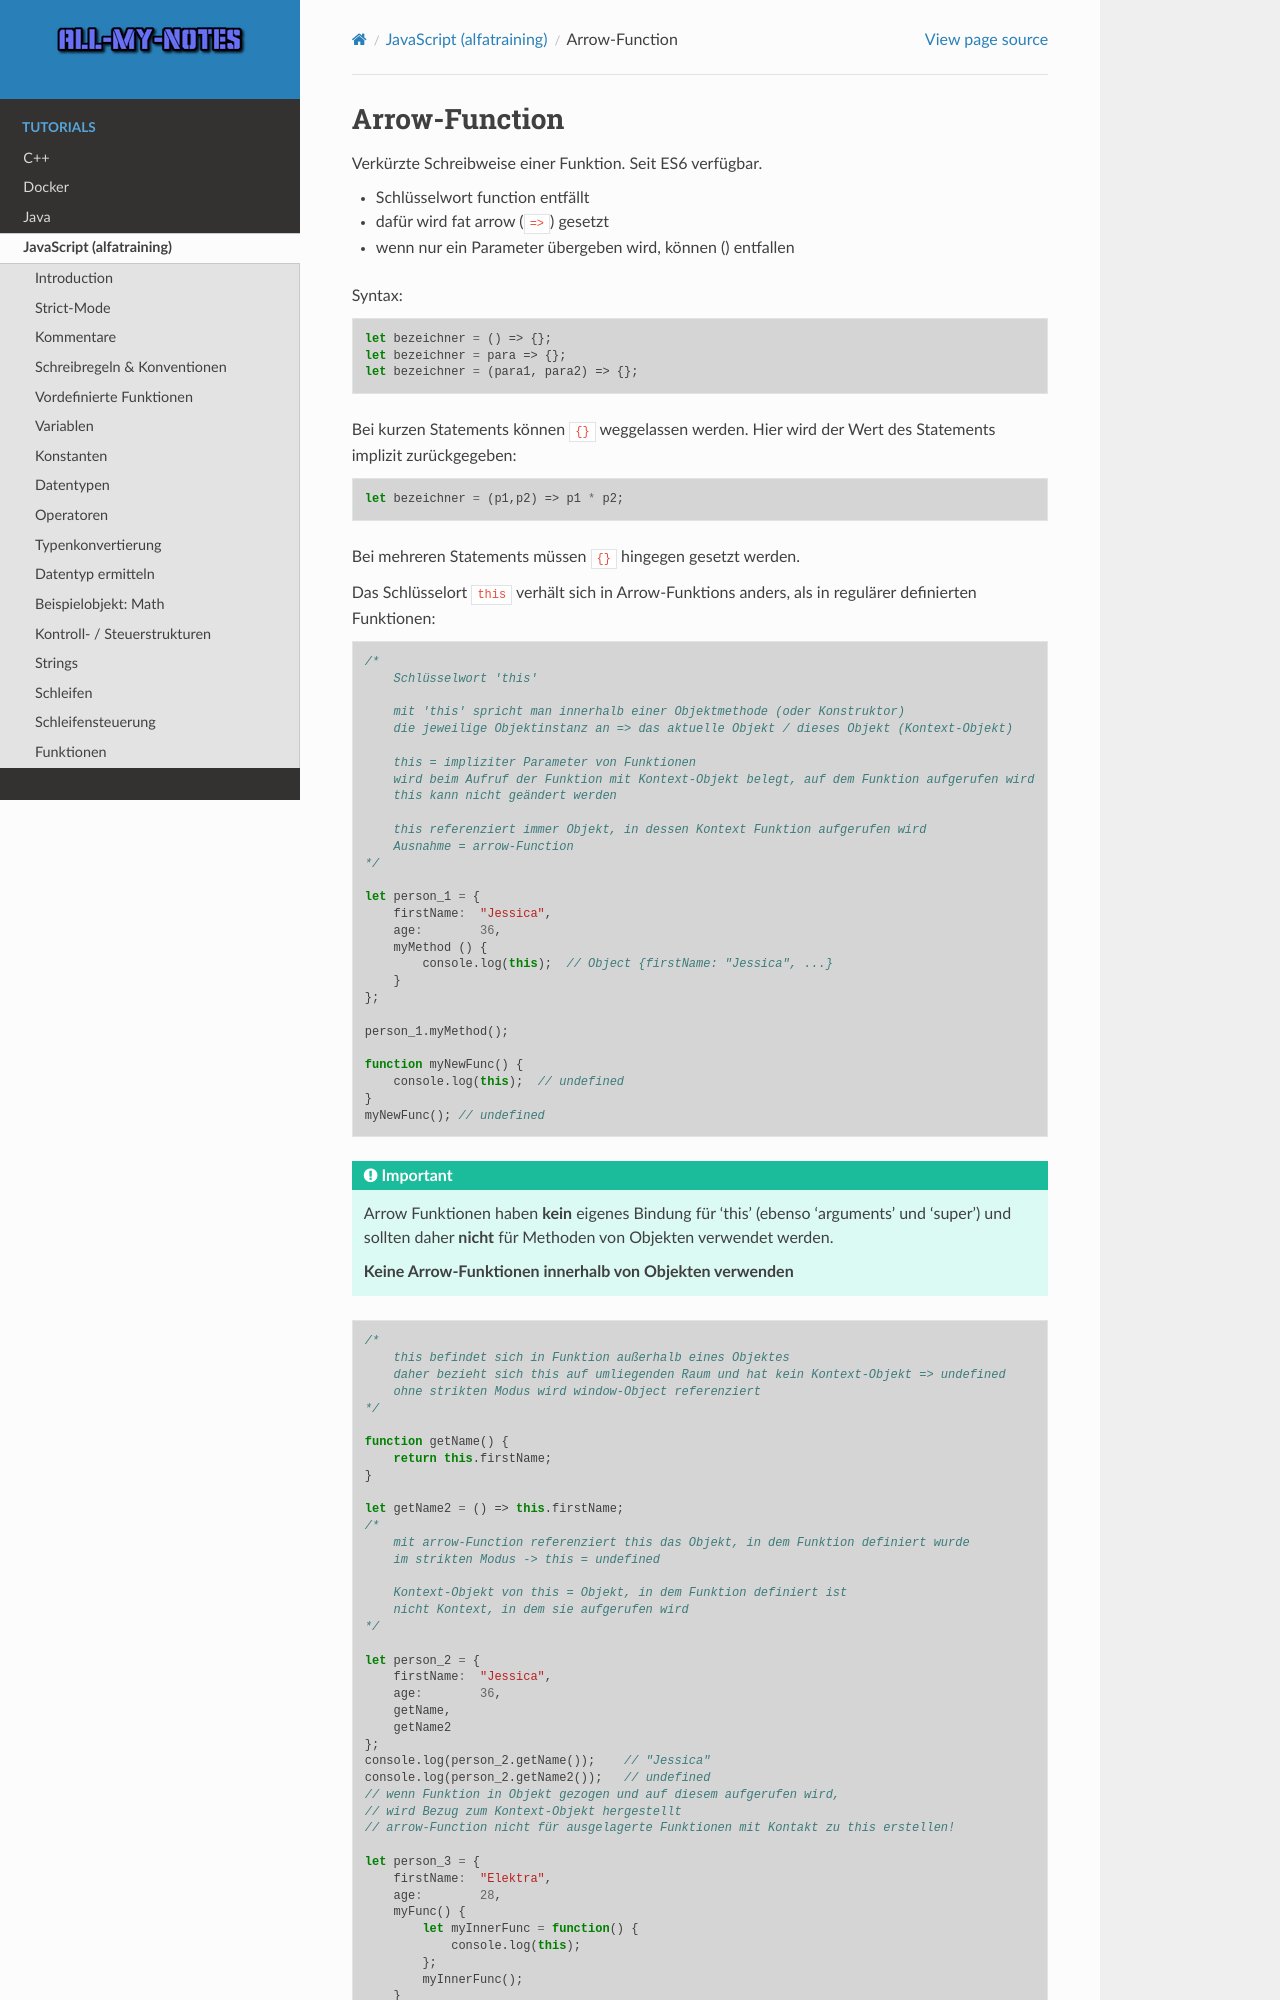

repository: arnewohletz/AllMyNotes · page: tutorial/java_script/alfatraining/day_17.html · generator: sphinx

Arrow-Function
==============
Verkürzte Schreibweise einer Funktion. Seit ES6 verfügbar.

* Schlüsselwort function entfällt
* dafür wird fat arrow (``=>``) gesetzt
* wenn nur ein Parameter übergeben wird, können () entfallen

Syntax:

.. code-block:: javascript

    let bezeichner = () => {};
    let bezeichner = para => {};
    let bezeichner = (para1, para2) => {};

Bei kurzen Statements können ``{}`` weggelassen werden. Hier wird der Wert
des Statements implizit zurückgegeben:

.. code-block:: javascript

    let bezeichner = (p1,p2) => p1 * p2;

Bei mehreren Statements müssen ``{}`` hingegen gesetzt werden.

Das Schlüsselort ``this`` verhält sich in Arrow-Funktions anders, als in
regulärer definierten Funktionen:

.. code-block:: javascript

    /*
        Schlüsselwort 'this'

        mit 'this' spricht man innerhalb einer Objektmethode (oder Konstruktor)
        die jeweilige Objektinstanz an => das aktuelle Objekt / dieses Objekt (Kontext-Objekt)

        this = impliziter Parameter von Funktionen
        wird beim Aufruf der Funktion mit Kontext-Objekt belegt, auf dem Funktion aufgerufen wird
        this kann nicht geändert werden

        this referenziert immer Objekt, in dessen Kontext Funktion aufgerufen wird
        Ausnahme = arrow-Function
    */

    let person_1 = {
        firstName:  "Jessica",
        age:        36,
        myMethod () {
            console.log(this);  // Object {firstName: "Jessica", ...}
        }
    };

    person_1.myMethod();

    function myNewFunc() {
        console.log(this);  // undefined
    }
    myNewFunc(); // undefined


.. important::

    Arrow Funktionen haben **kein** eigenes Bindung für 'this' (ebenso 'arguments'
    und 'super') und sollten daher **nicht** für Methoden von Objekten verwendet werden.

    **Keine Arrow-Funktionen innerhalb von Objekten verwenden**

.. code-block:: javascript

    /*
        this befindet sich in Funktion außerhalb eines Objektes
        daher bezieht sich this auf umliegenden Raum und hat kein Kontext-Objekt => undefined
        ohne strikten Modus wird window-Object referenziert
    */

    function getName() {
        return this.firstName;
    }

    let getName2 = () => this.firstName;
    /*
        mit arrow-Function referenziert this das Objekt, in dem Funktion definiert wurde
        im strikten Modus -> this = undefined

        Kontext-Objekt von this = Objekt, in dem Funktion definiert ist
        nicht Kontext, in dem sie aufgerufen wird
    */

    let person_2 = {
        firstName:  "Jessica",
        age:        36,
        getName,
        getName2
    };
    console.log(person_2.getName());    // "Jessica"
    console.log(person_2.getName2());   // undefined
    // wenn Funktion in Objekt gezogen und auf diesem aufgerufen wird,
    // wird Bezug zum Kontext-Objekt hergestellt
    // arrow-Function nicht für ausgelagerte Funktionen mit Kontakt zu this erstellen!

    let person_3 = {
        firstName:  "Elektra",
        age:        28,
        myFunc() {
            let myInnerFunc = function() {
                console.log(this);
            };
            myInnerFunc();
        }
    };
    person_3.myFunc();  // undefined

    /*
        bei Nutzung von this in innerer Funktion fällt this aus Kontext heraus
        im stricten Modus => undefined
        sonst window-object
    */
